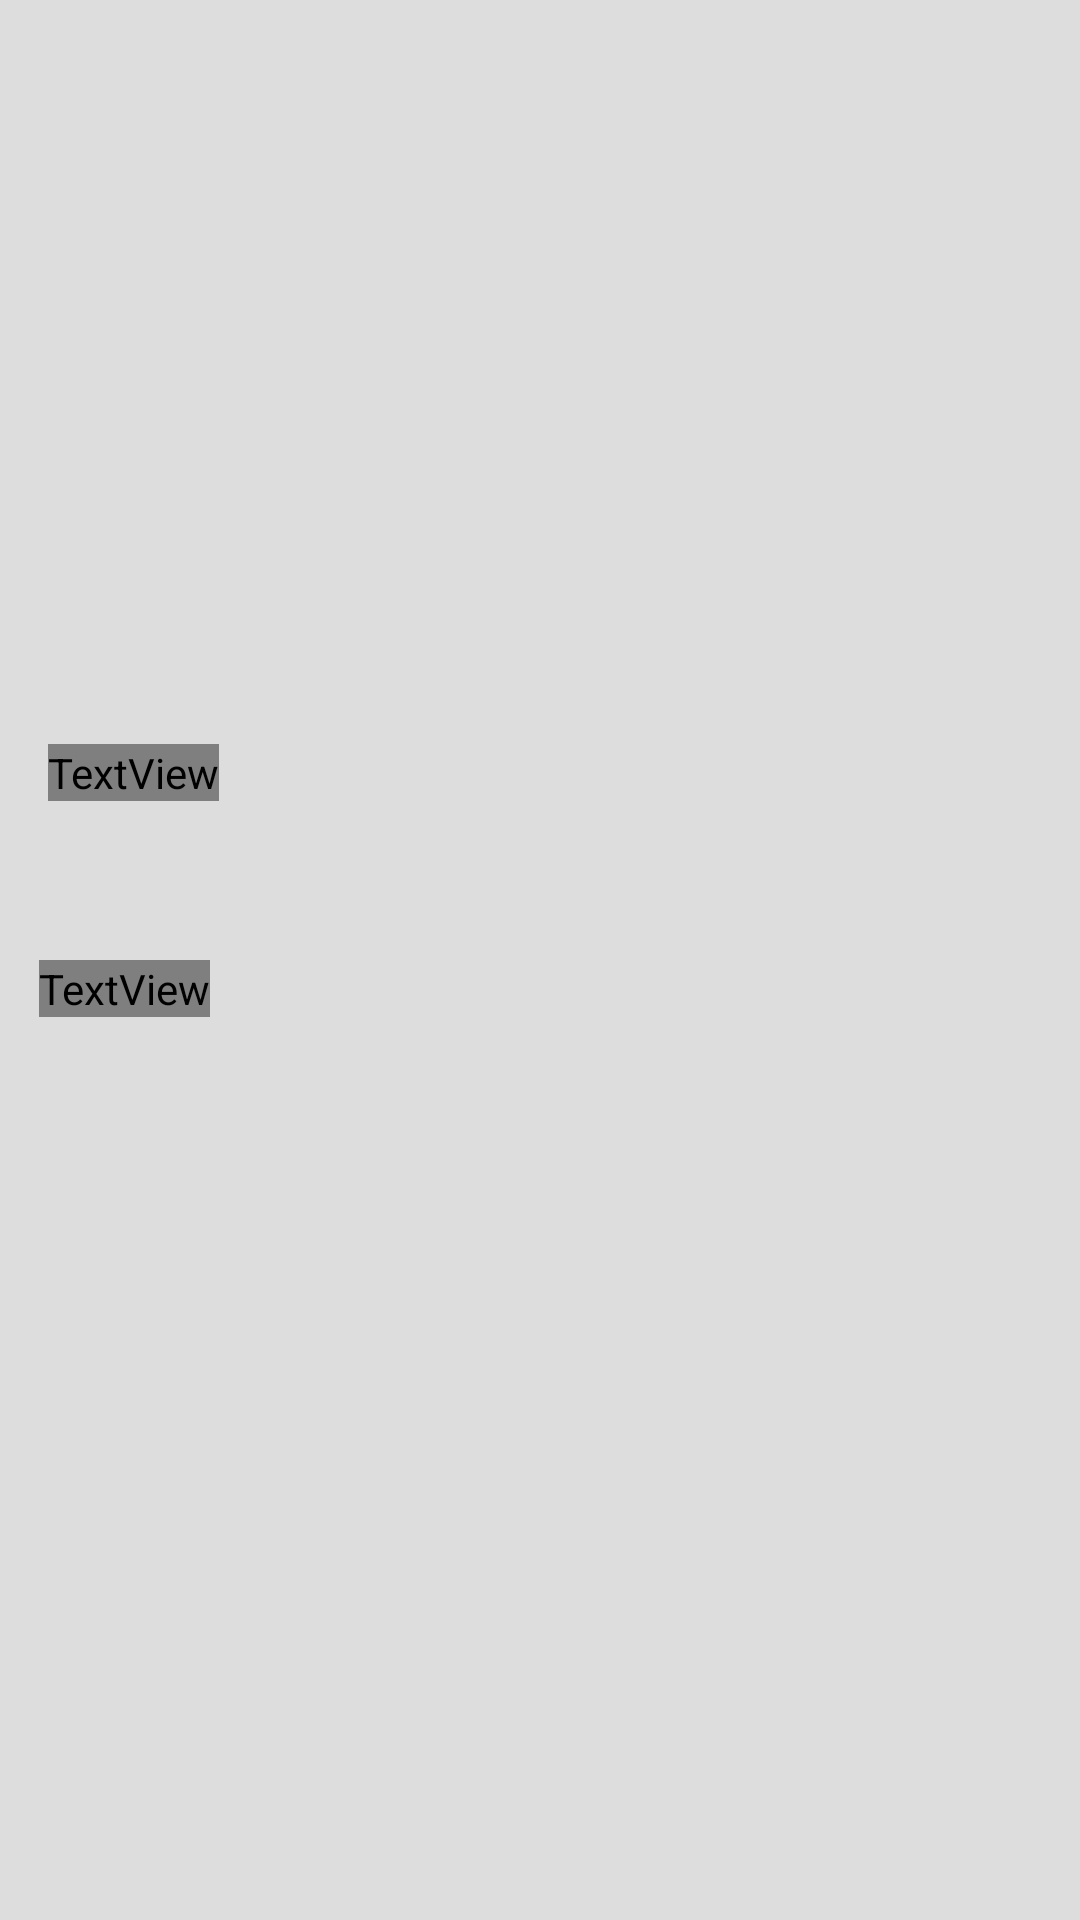

Write the Android layout XML for this screen, with the resource values it uses.
<!-- AndroidManifest.xml: application theme AppTheme -->
<!-- res/layout/fragment_cardapio.xml -->
<?xml version="1.0" encoding="utf-8"?>
<androidx.core.widget.NestedScrollView xmlns:android="http://schemas.android.com/apk/res/android"
    xmlns:app="http://schemas.android.com/apk/res-auto"
    xmlns:tools="http://schemas.android.com/tools"
    android:id="@+id/fragmentRestaurantes"
    android:layout_width="match_parent"
    android:layout_height="match_parent"
    android:background="@color/colorRestaurantes"
    android:orientation="vertical"
    tools:context=".ui.restaurante.RestaurantesFragment">

    <LinearLayout
        android:layout_width="match_parent"
        android:layout_height="match_parent"
        android:orientation="vertical">

        <androidx.constraintlayout.widget.ConstraintLayout
            android:layout_width="match_parent"
            android:layout_height="wrap_content">

            <ImageView
                android:id="@+id/ivImgRestauranteCardapio"
                android:layout_width="match_parent"
                android:layout_height="300dp"
                android:scaleType="fitXY"
                app:layout_constraintBottom_toBottomOf="parent"
                app:layout_constraintEnd_toEndOf="parent"
                app:layout_constraintStart_toStartOf="parent"
                app:layout_constraintTop_toTopOf="parent" />

            <TextView
                android:id="@+id/tvNomeRestauranteCardapio"
                android:layout_width="wrap_content"
                android:layout_height="wrap_content"
                android:layout_marginStart="16dp"
                android:layout_marginTop="248dp"
                android:fontFamily="@font/roboto_regular"
                android:textColor="@color/colorWhite"
                android:textSize="25sp"
                android:textStyle="bold"
                app:layout_constraintStart_toStartOf="parent"
                app:layout_constraintTop_toTopOf="parent" />

        </androidx.constraintlayout.widget.ConstraintLayout>

        <TextView
            android:layout_width="wrap_content"
            android:layout_height="wrap_content"
            android:layout_marginStart="13dp"
            android:layout_marginTop="20dp"
            android:fontFamily="@font/roboto_regular"
            android:text="@string/pratos_principais"
            android:textSize="25sp"
            android:textStyle="bold" />

        <androidx.recyclerview.widget.RecyclerView
            android:id="@+id/rvPratos"
            android:layout_width="wrap_content"
            android:layout_height="wrap_content"
            android:layout_marginStart="8dp"
            android:layout_marginTop="10dp"
            app:layoutManager="androidx.recyclerview.widget.GridLayoutManager"
            tools:listitem="@layout/card_restaurante" />

    </LinearLayout>

</androidx.core.widget.NestedScrollView>
<!-- res/layout/card_restaurante.xml (included above) -->
<?xml version="1.0" encoding="utf-8"?>
<androidx.constraintlayout.widget.ConstraintLayout xmlns:android="http://schemas.android.com/apk/res/android"
    xmlns:app="http://schemas.android.com/apk/res-auto"
    android:layout_width="match_parent"
    android:layout_height="300dp"
    android:layout_marginTop="10dp"
    android:layout_marginBottom="4dp">

    <androidx.cardview.widget.CardView
        android:layout_width="match_parent"
        android:layout_height="300dp"
        android:layout_margin="10dp"
        app:cardCornerRadius="8dp"
        app:cardElevation="0dp"
        app:layout_constraintBottom_toBottomOf="parent"
        app:layout_constraintTop_toTopOf="parent">

        <LinearLayout
            android:id="@+id/llRestaurante"
            android:layout_width="match_parent"
            android:layout_height="300dp"
            android:orientation="vertical">

            <ImageView
                android:id="@+id/ivImgRestaurante"
                android:layout_width="match_parent"
                android:layout_height="210dp"
                android:scaleType="center" />

            <TextView
                android:id="@+id/tvNomeRestaurante"
                android:layout_width="wrap_content"
                android:layout_height="wrap_content"
                android:layout_marginStart="10dp"
                android:layout_marginTop="10dp"
                android:fontFamily="@font/roboto_regular"
                android:text="@string/tony_romas"
                android:textColor="@color/colorBlack"
                android:textSize="25sp"
                android:textStyle="bold" />

            <TextView
                android:id="@+id/tvEnderecoRestaurante"
                android:layout_width="wrap_content"
                android:layout_height="wrap_content"
                android:layout_marginStart="10dp"
                android:fontFamily="@font/roboto_regular"
                android:text="@string/placeholder_address"
                android:textColor="@color/colorGrey" />

            <LinearLayout
                android:layout_width="match_parent"
                android:layout_height="wrap_content"
                android:layout_marginStart="10dp"
                android:orientation="horizontal">

                <TextView
                    android:id="@+id/tvFechaAs"
                    android:layout_width="wrap_content"
                    android:layout_height="wrap_content"
                    android:fontFamily="@font/roboto_regular"
                    android:text="@string/fecha_as"
                    android:textColor="@color/colorGrey" />

                <TextView
                    android:id="@+id/tvHorarioQueFecha"
                    android:layout_width="wrap_content"
                    android:layout_height="wrap_content"
                    android:layout_marginStart="5dp"
                    android:fontFamily="@font/roboto_regular"
                    android:text="@string/placeholder_horario"
                    android:textColor="@color/colorGrey" />

            </LinearLayout>

        </LinearLayout>

    </androidx.cardview.widget.CardView>

</androidx.constraintlayout.widget.ConstraintLayout>
<!-- resources referenced by this layout -->
<resources>
  <color name="colorBlack">#000</color>
  <color name="colorGrey">#8492A6</color>
  <color name="colorRestaurantes">#DDD</color>
  <color name="colorWhite">#FFF</color>
  <string name="fecha_as">Fecha às</string>
  <string name="placeholder_address">Av. Lavandisca, 717 - Indianópolis, São Paulo</string>
  <string name="placeholder_horario">22:00</string>
  <string name="pratos_principais">Pratos principais</string>
  <string name="tony_romas">Tony Roma\'s</string>
  <style name="AppTheme" parent="Theme.AppCompat.Light.NoActionBar">
          
          <item name="colorPrimary">@color/colorPrimary</item>
          <item name="colorPrimaryDark">@color/colorPrimaryDark</item>
          <item name="colorAccent">@color/colorAccent</item>
      </style>
  <color name="colorPrimary">#6200EE</color>
  <color name="colorPrimaryDark">#3700B3</color>
  <color name="colorAccent">#03DAC5</color>
</resources>
